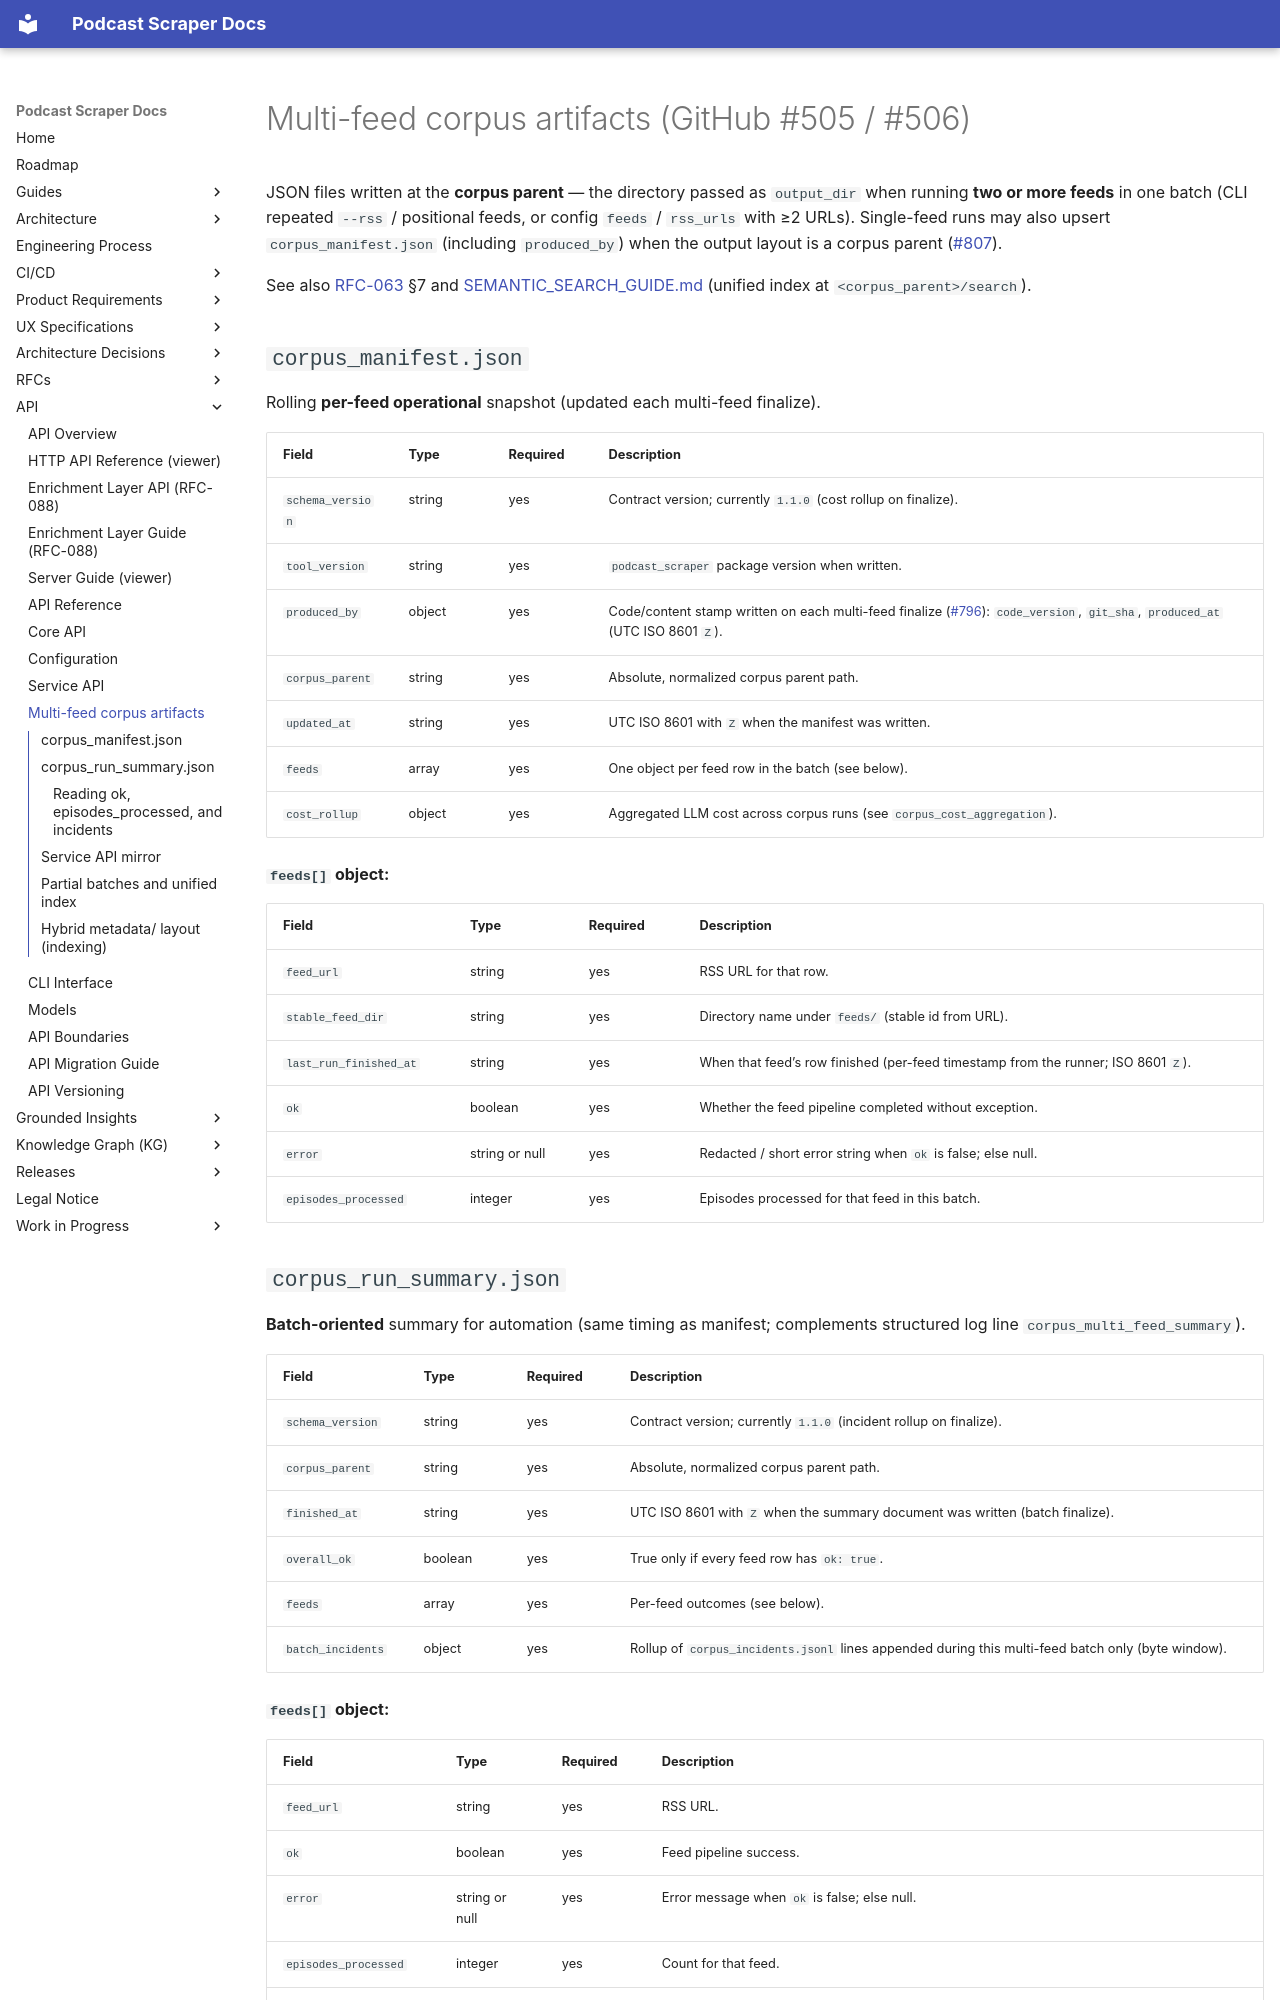

repository: chipi/podcast_scraper · page: api/CORPUS_MULTI_FEED_ARTIFACTS/index.html · generator: mkdocs

# Multi-feed corpus artifacts (GitHub #505 / #506)

JSON files written at the **corpus parent** — the directory passed as `output_dir` when running
**two or more feeds** in one batch (CLI repeated `--rss` / positional feeds, or config `feeds` /
`rss_urls` with ≥2 URLs). Single-feed runs may also upsert `corpus_manifest.json` (including
`produced_by`) when the output layout is a corpus parent ([#807](https://github.com/chipi/podcast_scraper/issues/807)).

See also [RFC-063](../rfc/RFC-063-multi-feed-corpus-append-resume.md) §7 and
[SEMANTIC_SEARCH_GUIDE.md](../guides/SEMANTIC_SEARCH_GUIDE.md) (unified index at
`<corpus_parent>/search`).

## `corpus_manifest.json`

Rolling **per-feed operational** snapshot (updated each multi-feed finalize).

| Field | Type | Required | Description |
| ----- | ---- | -------- | ----------- |
| `schema_version` | string | yes | Contract version; currently `1.1.0` (cost rollup on finalize). |
| `tool_version` | string | yes | `podcast_scraper` package version when written. |
| `produced_by` | object | yes | Code/content stamp written on each multi-feed finalize ([#796](https://github.com/chipi/podcast_scraper/issues/796)): `code_version`, `git_sha`, `produced_at` (UTC ISO 8601 `Z`). |
| `corpus_parent` | string | yes | Absolute, normalized corpus parent path. |
| `updated_at` | string | yes | UTC ISO 8601 with `Z` when the manifest was written. |
| `feeds` | array | yes | One object per feed row in the batch (see below). |
| `cost_rollup` | object | yes | Aggregated LLM cost across corpus runs (see `corpus_cost_aggregation`). |

**`feeds[]` object:**

| Field | Type | Required | Description |
| ----- | ---- | -------- | ----------- |
| `feed_url` | string | yes | RSS URL for that row. |
| `stable_feed_dir` | string | yes | Directory name under `feeds/` (stable id from URL). |
| `last_run_finished_at` | string | yes | When that feed’s row finished (per-feed timestamp from the runner; ISO 8601 `Z`). |
| `ok` | boolean | yes | Whether the feed pipeline completed without exception. |
| `error` | string or null | yes | Redacted / short error string when `ok` is false; else null. |
| `episodes_processed` | integer | yes | Episodes processed for that feed in this batch. |
